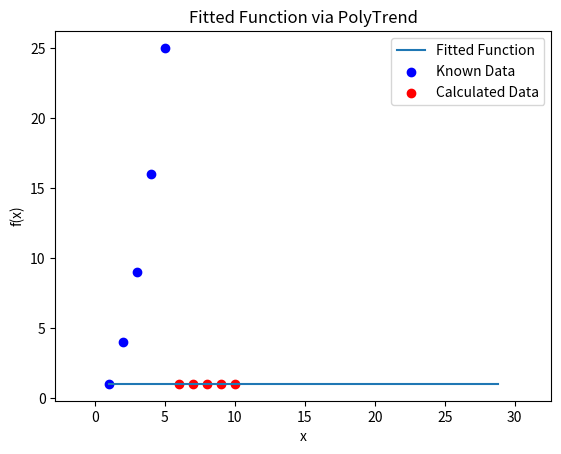

Reproduce this figure in Python.
import numpy as np
import matplotlib.pyplot as plt

class polytrend:
	def __init__(self) -> None:
		pass

	# finding the best fit polynomial (between orders 0 and 4) of some data
	def polyfind(self, known_data) -> np.poly1d:
		# extracting data points into useful data structures
		x = np.array([point[0] for point in known_data])
		y = np.array([point[1] for point in known_data])

		# declaring measures of performance
		best_error = float('inf')
		unfiltered_coeffs = np.array([])

		# determining performance of models 0 through 4 inclusive via MSE
		for order in range(0, 5):
			coeffs = np.polyfit(x, y, order)
			y_pred = np.polyval(coeffs, x)
			error = np.mean((y_pred - y) ** 2)

			if error < best_error:
				best_error = error
				unfiltered_coeffs = coeffs

		# coefficient comparator
		def coeff_comp(coeffs):
			total_sum = np.sum(np.abs(coeffs))
			contributions = np.abs(coeffs) / total_sum
			return contributions

		# threshold coefficient remover
		def coeff_remover(coeffs, threshold=0.01):
			contributions = coeff_comp(coeffs)
			filtered_coeffs = np.where(contributions < threshold, 0.0, coeffs)
			return filtered_coeffs

		# filtering the important coeffs
		filtered_coeffs = coeff_remover(unfiltered_coeffs)

		# rounding the coefficients
		filtered_coeffs = np.round(filtered_coeffs, decimals=2)

		# removing trailing & leading 0's
		def trim_zeros(arr):
			nonzero_indices = np.nonzero(arr)
			start = nonzero_indices[0][0]
			end = nonzero_indices[0][-1] + 1
			return arr[start:end]

			return arr[start:end]
		
		filtered_coeffs = trim_zeros(filtered_coeffs)

		polynomial = np.poly1d(filtered_coeffs)

		print(polynomial)

		return polynomial

	def graph(self, func, known_data=[], extrap_data=[]) -> None:
		# Extracting known data into useful structures
		x = np.array([point[0] for point in known_data])
		y = np.array([point[1] for point in known_data])
	
		# Combining x, y, and extrap_data to determine the scale
		all_data = np.concatenate([x, y, extrap_data])
		data_min = np.min(all_data)
		data_max = np.max(all_data)
	
		# Setting the window size with the same scale for both axes
		viewport_width = 1.2 * (data_max - data_min)
	
		# Modelling the function plot
		x_plot = np.linspace(data_min, viewport_width, 100)
		y_plot = func(x_plot)
	
		# Setting graph prerequisites
		plt.figure()
		plt.title('Fitted Function via PolyTrend')
		plt.xlabel('x')
		plt.ylabel('f(x)')
	
		# Plotting the function as well as known data
		plt.plot(x_plot, y_plot, label='Fitted Function')
		plt.scatter(x, y, color='blue', label='Known Data')
	
		# Plotting extrapolates, if there are any
		if extrap_data != []:
			plt.scatter(extrap_data, func(extrap_data), color='red', label='Calculated Data')
	
		# Setting the same scale for both axes
		plt.axis('equal')
	
		# Finalizing the graph
		plt.legend()
		plt.show()


	# combining the two
	def polyplot(self, data, extrap=[]) -> None:
		polynomial = self.polyfind(data)
		self.graph(polynomial, data, extrap)

# Example usage
test = polytrend()

data = [
	(1, 1),
	(2, 4),
	(3, 9),
	(4, 16),
	(5, 25)
]

extrapolated = [6, 7, 8, 9, 10]

test.polyplot(data, extrapolated)
